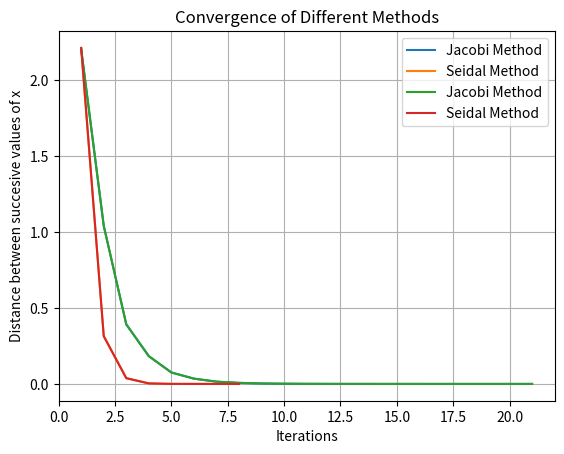

This figure's Python source:
import numpy as np
import matplotlib.pyplot as plt
import copy
class LinearSolve:
    def __init__(self,matrix,vector) -> None:
        self.matrix = matrix
        self.vector = vector
        self.res = np.array([])
        self.err = 1e-7
    def get_upper_permute(self,matrix):
        n = len(matrix)
        upper = copy.deepcopy(matrix)
        permute = np.eye(n)
        for i in range(n):
            if(upper[i][i] == 0):
                j = i+1
                while(j < n and upper[j][i] == 0):
                    j += 1
                if(j == n):
                    continue
                else:
                    permute[[i,j]] = permute[[j,i]]
                    upper = np.dot(permute,upper)
            for j in range(i+1,n):
                m = upper[j][i]/upper[i][i]
                upper[j][i] = 0
                for k in range(i+1,n+1):
                    upper[j][k] = upper[j][k] - m*upper[i][k]
        return upper,permute
    
    def get_inv(self,matrix):
        matinv = np.linalg.inv(matrix)
        return matinv

    def get_lower(self,matrix,upper,permute):
        pa = np.dot(permute,matrix)
        upp_inv = self.get_inv(upper)
        return np.dot(pa,upp_inv)

    def gauss(self,A_n,b):
        n = len(A_n)
        A = copy.deepcopy(A_n)
        #st = deque()
        for i in range(n):
            A[i].append(b[i])
        
        A,_ = self.get_upper_permute(A)
        x = [0]*n
        for i in range(n-1,-1,-1):
            x[i] = A[i][n]
            k = 0
            for j in range(n-1,i,-1):
                x_j = x[j]*A[i][j]
                if(abs(x_j) < self.err):
                    continue
                x[i] -= x[j]*A[i][j]
            x[i] /= A[i][i]
            if(abs(x[i]) < self.err):
                x[i] = 0
        self.res = x
        return np.array(x)
    
    def vector_norm(self,x1,x2):
        return np.linalg.norm(np.array(x1) - np.array(x2))
    
    def jacobi(self,A,b,guess):
        C,permute = self.diagonal_dominance(A)
        if C == False:
            return None,None,None
        n = len(A)
        iter = []
        ite = 1
        norm = []
        x = copy.deepcopy(guess)
        mat = [0]*n
        norm_val = 0
        new_x = copy.deepcopy(x)
        while True:
            for i in range(n):
                sum_val = 0
                for j in range(n):
                    if i != j :
                        sum_val -= C[i][j]*x[j]
                new_x[i] = (b[i] + sum_val)/C[i][i]
            
            norm_val = self.vector_norm(new_x,x)
            # print(new_x)
            # print(x)
            if(norm_val < self.err):
                break
            iter.append(ite)
            ite += 1
            norm.append(norm_val)
            x = copy.deepcopy(new_x)
        
        new_x = copy.deepcopy(x)
        for i in range(n):
            new_x[i] = x[permute[i]]
        x = new_x
        return np.array(x),iter,norm
    
    def diagonal_dominance(self,A):
        flag = True
        n = len(A)
        column_idx = [0]*n
        uset = set()
        for i in range(n):
            column_idx[i] = A[i].index(max(A[i],key=abs))
            #print(column_idx[i])
            if column_idx[i] in uset:
                print('Matrix is not Diagonally Dominant and hence result cannot be computed')
                return False,column_idx
            val = 0
            for j in range(n):
                if j != column_idx[i]:
                    val += abs(A[i][j])
            if val >= abs(A[i][column_idx[i]]):
                print('Matrix is not Diagonally Dominant and hence result cannot be computed')
                return False,column_idx
            uset.add(column_idx[i])
        C = copy.deepcopy(A)
        for i in range(n):
            if i != column_idx[i]:
                flag = False
            C[column_idx[i]] = A[i]
        if not flag:
            print('Matrix is not Diagonally Dominant but permutation of rows can make it dominant')
        else:
            print('Matrix is Diagonally Dominant')
        return C,column_idx

    def seidal(self,A,b,guess):
        C,permute = self.diagonal_dominance(A)
        if C == False:
            return None,None,None
        n = len(A)
        x = copy.deepcopy(guess)
        iter = []
        norm = []
        ite = 1
        mat = [0]*n
        norm_val = 0
        old_x = copy.deepcopy(x)
        while True:
            for i in range(n):
                sum_val = 0
                for j in range(n):
                    if i != j :
                        sum_val -= C[i][j]*x[j]
                x[i] = (b[i] + sum_val)/C[i][i]
            #print(x)
            norm_val = self.vector_norm(x,old_x)
            if(norm_val < self.err):
                break
            iter.append(ite)
            ite += 1
            norm.append(norm_val)
            old_x = copy.deepcopy(x)
        new_x = copy.deepcopy(x)
        for i in range(n):
            new_x[i] = x[permute[i]]
        x = new_x
        return np.array(x),iter,norm
    
    def inbuilt(self,A_n,b):
        return np.linalg.solve(A_n,b)
    
    def get_roots(self,method = 'None',guess = np.array([])):
        match method:
            case 'gauss':
                return self.gauss(self.matrix,self.vector)
            case 'numpy':
                return self.inbuilt(self.matrix,self.vector)
            case 'seidal':
                return self.seidal(self.matrix,self.vector,guess)
            case 'jacobi':
                return self.jacobi(self.matrix,self.vector,guess)
            case 'None':
                return self.inbuilt(self.matrix,self.vector)

A = [[9,1,1],[2,10,3],[3,4,11]]
b = [10,19,0]
guess = [0,0,0]
ls = LinearSolve(A,b)
val_j,j_iter,j_norm = ls.get_roots(method = 'jacobi',guess = guess)
print('Roots are (jacobi method): ',val_j)
val_s,s_iter,s_norm = ls.get_roots(method = 'seidal',guess = guess)
print('Roots are (seidal method): ',val_s)
val_x = ls.get_roots(method='numpy')
print('Roots using numpy: ',val_x)
if val_j is not None:
    plt.plot(j_iter,j_norm,label = 'Jacobi Method')
    plt.plot(s_iter,s_norm,label = 'Seidal Method')
    plt.legend()
    plt.grid(True)
    plt.xlabel('Iterations')
    plt.ylabel('Distance between succesive values of x')
    plt.title('Convergence of Different Methods')
    plt.show()

A = [[2,10,3],[9,1,1],[3,4,11]]
b = [10,19,0]
guess = [0,0,0]
ls = LinearSolve(A,b)
val_j,j_iter,j_norm = ls.get_roots(method = 'jacobi',guess = guess)
print('Roots are (jacobi method): ',val_j)
val_s,s_iter,s_norm = ls.get_roots(method = 'seidal',guess = guess)
print('Roots are (seidal method): ',val_s)
val_x = ls.get_roots(method='numpy')
print('Roots using numpy: ',val_x)
if val_j is not None:
    plt.plot(j_iter,j_norm,label = 'Jacobi Method')
    plt.plot(s_iter,s_norm,label = 'Seidal Method')
    plt.legend()
    plt.grid(True)
    plt.xlabel('Iterations')
    plt.ylabel('Distance between succesive values of x')
    plt.title('Convergence of Different Methods')
    plt.show()

A = [[2,10,3],[9,9,1],[3,4,11]]
b = [10,19,0]
guess = [0,0,0]
ls = LinearSolve(A,b)
val_j,j_iter,j_norm = ls.get_roots(method = 'jacobi',guess = guess)
print('Roots are (jacobi method): ',val_j)
val_s,s_iter,s_norm = ls.get_roots(method = 'seidal',guess = guess)
print('Roots are (seidal method): ',val_s)
val_x = ls.get_roots(method='numpy')
print('Roots using numpy: ',val_x)
if val_j is not None:
    plt.plot(j_iter,j_norm,label = 'Jacobi Method')
    plt.plot(s_iter,s_norm,label = 'Seidal Method')
    plt.legend()
    plt.grid(True)
    plt.xlabel('Iterations')
    plt.ylabel('Distance between succesive values of x')
    plt.title('Convergence of Different Methods')
    plt.show()
